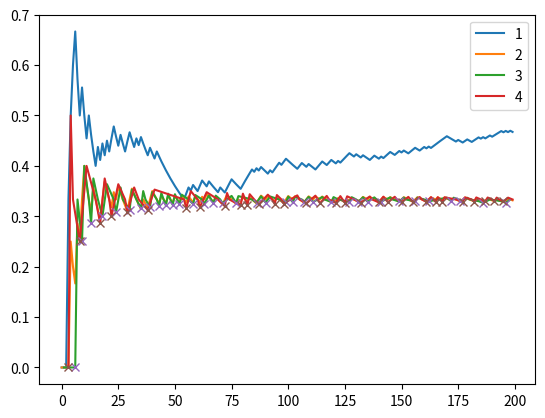

Here is the Python script that generated this plot:
import numpy as np
import matplotlib.pyplot as plt


class ConditionTracker:
    def __init__(self, probability):
        self.full_history = [list(), list()]  # the full history since last probability change
        # self.recent_history = list()  # the last two occurrences
        self.current_probability = probability
    #

    def update(self, target_side_left, probability):
        if not probability == self.current_probability:
            for side_id in range(2):
                if len(self.full_history[side_id]) > 2:
                    self.full_history[side_id] = self.full_history[side_id][-2:]
                else:
                    self.full_history[side_id] = []
                #
            #
            self.current_probability = probability
        #

        # print(len(self.full_history[0]) + len(self.full_history[1]))
        if len(self.full_history[target_side_left]) > 1:
            # present a both
            condition_active = int(np.mean(self.full_history[target_side_left]) < probability)
        else:
            condition_active = int(np.random.rand() < probability)
        #

        # update full history
        self.full_history[target_side_left].append([condition_active])

        return condition_active
    #

    # def update(self, target_side_left, probability):
    #     if not probability == self.current_probability:
    #         for side_id in range(2):
    #             if len(self.full_history[side_id]) > 2:
    #                 self.full_history[side_id] = self.full_history[side_id][-2:]
    #             else:
    #                 self.full_history[side_id] = []
    #             #
    #         #
    #     #
    #
    #     # print(len(self.full_history[0]) + len(self.full_history[1]))
    #     if len(self.full_history[target_side_left]) > 1:
    #         # print('diff', abs(np.sum(self.full_history[0]) - np.sum(self.full_history[1])))
    #         if False:  # abs(np.mean(self.full_history[target_side_left]) - p) > 0.1:
    #             # if abs(np.mean(self.full_history[target_side_left]) - np.mean(self.full_history[1 - target_side_left])) > 0.1:
    #             # there is an inbalance
    #             both_spouts = int(np.mean(self.full_history[target_side_left]) < p)
    #             print(0)
    #         else:
    #             # print(abs(np.mean(self.full_history[target_side_left]) - p))
    #             if abs(np.mean(self.full_history[target_side_left]) - p) > -0.01:
    #                 # the probability is outside of a range of +-2% of the target probability for this side.
    #                 both_spouts = int(np.mean(self.full_history[target_side_left]) < p)
    #                 print(1)
    #             else:
    #                 both_spouts = int(np.random.rand() < p)
    #                 print(2)
    #
    #                 # If it's drawn random then check that I don't keep presenting it on the same side over and over
    #                 if both_spouts:
    #                     if np.sum(np.array(self.recent_history) == target_side_left) > 1:
    #                         both_spouts = 0
    #                         print(3)
    #                     #
    #                 #
    #             #
    #         #
    #     else:
    #         print(4)
    #         both_spouts = int(np.random.rand() < p)
    #     #
    #
    #     # update full history
    #     self.full_history[target_side_left].append(both_spouts)
    #
    #     # update recent history to check for repetitions of the same condition
    #     if both_spouts:
    #         if len(self.recent_history) > 1:
    #             self.recent_history[:1] = [self.recent_history[1]]
    #             self.recent_history[1] = target_side_left
    #         else:
    #             self.recent_history.append(target_side_left)
    #         #
    #     #
    #
    #     return both_spouts
    # #
#


class ConditionTrackerConditionWise:
    def __init__(self, probability):
        # Conditions I'm considering: target_side, modality, target_distractor_difference
        # self.full_history = [list(), list()]  # the full history since last probability change
        self.full_history = np.empty([2, 3, 7], dtype=object)
        self.full_history.fill([])

        self.current_probability = probability
    #

    def update(self, target_side_left, modality, difference, probability):
        if not probability == self.current_probability:
            for side_id in range(2):
                for modality_id in range(3):
                    for difference_id in range(7):
                        if len(self.full_history[side_id, modality_id, difference_id]) > 2:
                            self.full_history[side_id, modality_id, difference_id] = self.full_history[side_id, modality_id, difference_id][-2:]
                        else:
                            self.full_history[side_id, modality_id, difference_id] = []
                        #
                    #
                #
            #
            self.current_probability = probability
        #

        if len(self.full_history[target_side_left, modality, difference]) > 1:
            # present a both
            condition_active = int(np.mean(self.full_history[target_side_left, modality, difference]) < probability)
        else:
            condition_active = int(np.random.rand() < probability)
        #

        # update full history
        self.full_history[target_side_left, modality, difference].append([condition_active])

        return condition_active
    #
#


if __name__ == '__main__':
    p = 0.33
    n = 200

    both_spouts_controller = ConditionTracker(probability=p)

    history = np.zeros((n, 4))
    both_spouts_tracker = [[list(), list()], [list(), list()]]
    for i in range(n):
        left = np.mod(i, 2)
        if i > 0 and np.random.rand() < 0.05:
            left = int(history[:i, 0].mean() < 0.5)
        else:
            left = int(np.random.rand() < 0.5)
        #
        both_spouts = both_spouts_controller.update(target_side_left=left, probability=p)

        history[i, :2] = [left, both_spouts]
        history[i, 2] = np.nan  # both_spouts
        history[i, 3] = np.nan  # both_spouts

        both_spouts_tracker[left][0].append(i)
        both_spouts_tracker[left][1].append(both_spouts)
    #

    history[1:, 0] = [history[:i, 0].mean() for i in range(1, history.shape[0])]
    history[1:, 1] = [history[:i, 1].mean() for i in range(1, history.shape[0])]
    history[1:, 2] = [history[:i, 2].mean() for i in range(1, history.shape[0])]
    history[1:, 3] = [history[:i, 3].mean() for i in range(1, history.shape[0])]

    history[1:len(both_spouts_tracker[0][1]), 2] = [np.mean(both_spouts_tracker[0][1][:i]) for i in range(1, len(both_spouts_tracker[0][1]))]
    history[1:len(both_spouts_tracker[1][1]), 3] = [np.mean(both_spouts_tracker[1][1][:i]) for i in range(1, len(both_spouts_tracker[1][1]))]

    plt.plot(history[:, :2])
    plt.plot(both_spouts_tracker[0][0], history[:len(both_spouts_tracker[0][0]), 2], '-')
    plt.plot(both_spouts_tracker[1][0], history[:len(both_spouts_tracker[1][0]), 3], '-')
    plt.plot(np.array(both_spouts_tracker[0][0])[np.array(both_spouts_tracker[0][1]) == 1], history[:len(both_spouts_tracker[0][0]), 2][np.array(both_spouts_tracker[0][1]) == 1], 'x')
    plt.plot(np.array(both_spouts_tracker[1][0])[np.array(both_spouts_tracker[1][1]) == 1], history[:len(both_spouts_tracker[1][0]), 3][np.array(both_spouts_tracker[1][1]) == 1], 'x')
    plt.legend(['1', '2', '3', '4'])
    plt.show()
#
